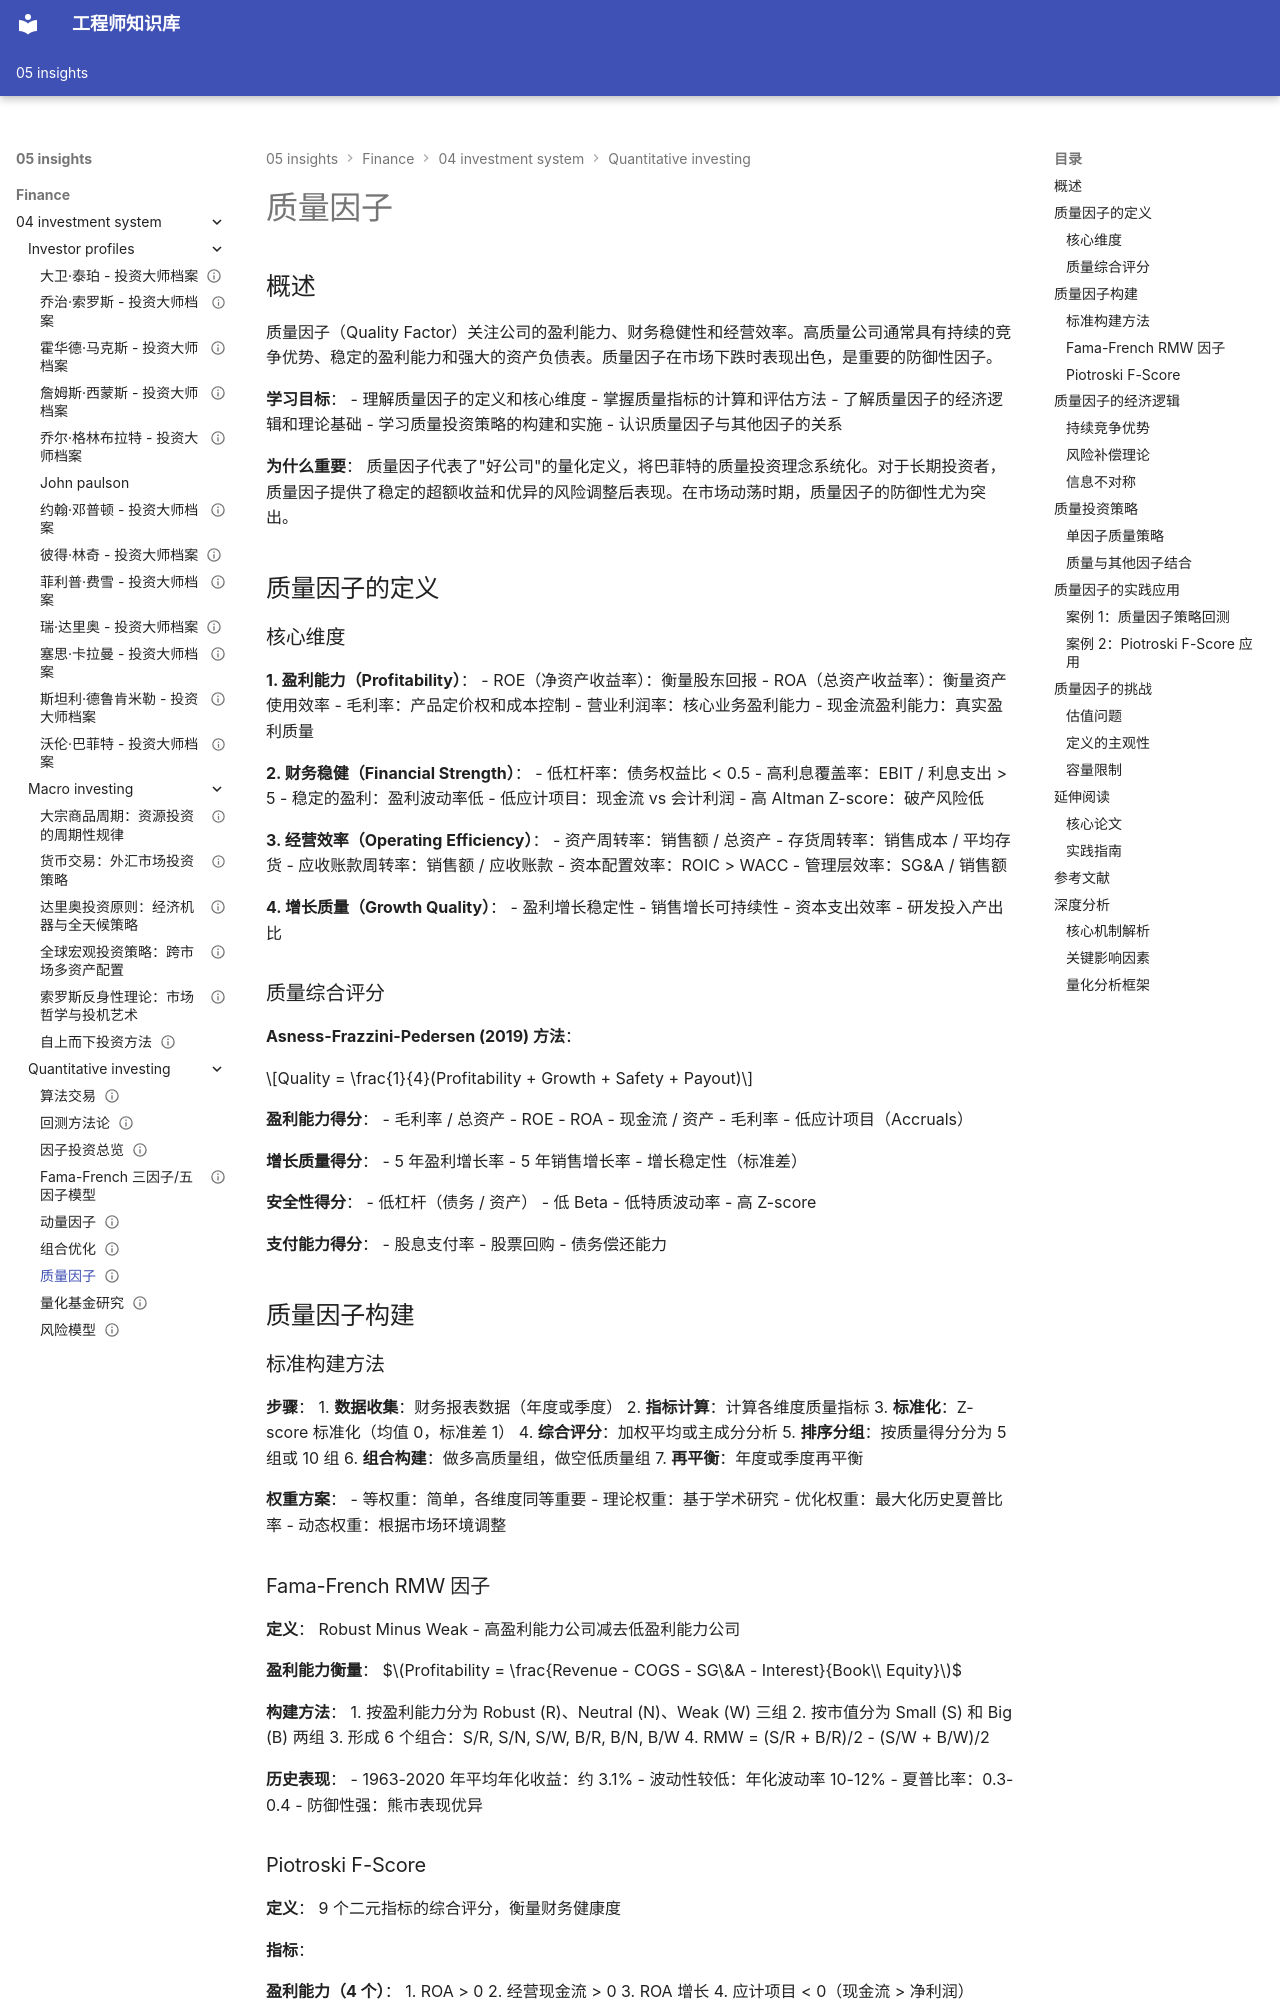

repository: Vuiora/knowledge-os · page: 05-insights/finance/04-investment-system/quantitative-investing/quality-factor/index.html · generator: mkdocs

---
title: 质量因子
description: 系统介绍质量因子的定义、衡量指标、经济逻辑和投资策略
slug: quality-factor
domain: 金融洞察
module: 投资体系 - 量化投资
content_type: article
skill_level: intermediate
tags:
- 投资策略
- 盈利能力
- 财务稳健
- 质量投资
- 量化投资
prerequisites:
- 财务报表分析
- 因子投资基础
- 公司分析
related_contents:
- factor-investing
- value-factor
- fama-french-model
estimated_time: 45
difficulty_score: 3
author: 金融知识体系
created_at: '2024-01-01'
updated_at: '2024-01-01'
version: '1.0'
language: zh-CN
status: published
is_featured: false
---

# 质量因子

## 概述

质量因子（Quality Factor）关注公司的盈利能力、财务稳健性和经营效率。高质量公司通常具有持续的竞争优势、稳定的盈利能力和强大的资产负债表。质量因子在市场下跌时表现出色，是重要的防御性因子。

**学习目标**：
- 理解质量因子的定义和核心维度
- 掌握质量指标的计算和评估方法
- 了解质量因子的经济逻辑和理论基础
- 学习质量投资策略的构建和实施
- 认识质量因子与其他因子的关系

**为什么重要**：
质量因子代表了"好公司"的量化定义，将巴菲特的质量投资理念系统化。对于长期投资者，质量因子提供了稳定的超额收益和优异的风险调整后表现。在市场动荡时期，质量因子的防御性尤为突出。


## 质量因子的定义

### 核心维度

**1. 盈利能力（Profitability）**：
- ROE（净资产收益率）：衡量股东回报
- ROA（总资产收益率）：衡量资产使用效率
- 毛利率：产品定价权和成本控制
- 营业利润率：核心业务盈利能力
- 现金流盈利能力：真实盈利质量

**2. 财务稳健（Financial Strength）**：
- 低杠杆率：债务权益比 < 0.5
- 高利息覆盖率：EBIT / 利息支出 > 5
- 稳定的盈利：盈利波动率低
- 低应计项目：现金流 vs 会计利润
- 高 Altman Z-score：破产风险低

**3. 经营效率（Operating Efficiency）**：
- 资产周转率：销售额 / 总资产
- 存货周转率：销售成本 / 平均存货
- 应收账款周转率：销售额 / 应收账款
- 资本配置效率：ROIC > WACC
- 管理层效率：SG&A / 销售额

**4. 增长质量（Growth Quality）**：
- 盈利增长稳定性
- 销售增长可持续性
- 资本支出效率
- 研发投入产出比

### 质量综合评分

**Asness-Frazzini-Pedersen (2019) 方法**：

$$Quality = \frac{1}{4}(Profitability + Growth + Safety + Payout)$$

**盈利能力得分**：
- 毛利率 / 总资产
- ROE
- ROA
- 现金流 / 资产
- 毛利率
- 低应计项目（Accruals）

**增长质量得分**：
- 5 年盈利增长率
- 5 年销售增长率
- 增长稳定性（标准差）

**安全性得分**：
- 低杠杆（债务 / 资产）
- 低 Beta
- 低特质波动率
- 高 Z-score

**支付能力得分**：
- 股息支付率
- 股票回购
- 债务偿还能力

## 质量因子构建

### 标准构建方法

**步骤**：
1. **数据收集**：财务报表数据（年度或季度）
2. **指标计算**：计算各维度质量指标
3. **标准化**：Z-score 标准化（均值 0，标准差 1）
4. **综合评分**：加权平均或主成分分析
5. **排序分组**：按质量得分分为 5 组或 10 组
6. **组合构建**：做多高质量组，做空低质量组
7. **再平衡**：年度或季度再平衡

**权重方案**：
- 等权重：简单，各维度同等重要
- 理论权重：基于学术研究
- 优化权重：最大化历史夏普比率
- 动态权重：根据市场环境调整

### Fama-French RMW 因子

**定义**：
Robust Minus Weak - 高盈利能力公司减去低盈利能力公司

**盈利能力衡量**：
$$Profitability = \frac{Revenue - COGS - SG\&A - Interest}{Book\\ Equity}$$

**构建方法**：
1. 按盈利能力分为 Robust (R)、Neutral (N)、Weak (W) 三组
2. 按市值分为 Small (S) 和 Big (B) 两组
3. 形成 6 个组合：S/R, S/N, S/W, B/R, B/N, B/W
4. RMW = (S/R + B/R)/2 - (S/W + B/W)/2

**历史表现**：
- 1963-2020 年平均年化收益：约 3.1%
- 波动性较低：年化波动率 10-12%
- 夏普比率：0.3-0.4
- 防御性强：熊市表现优异
